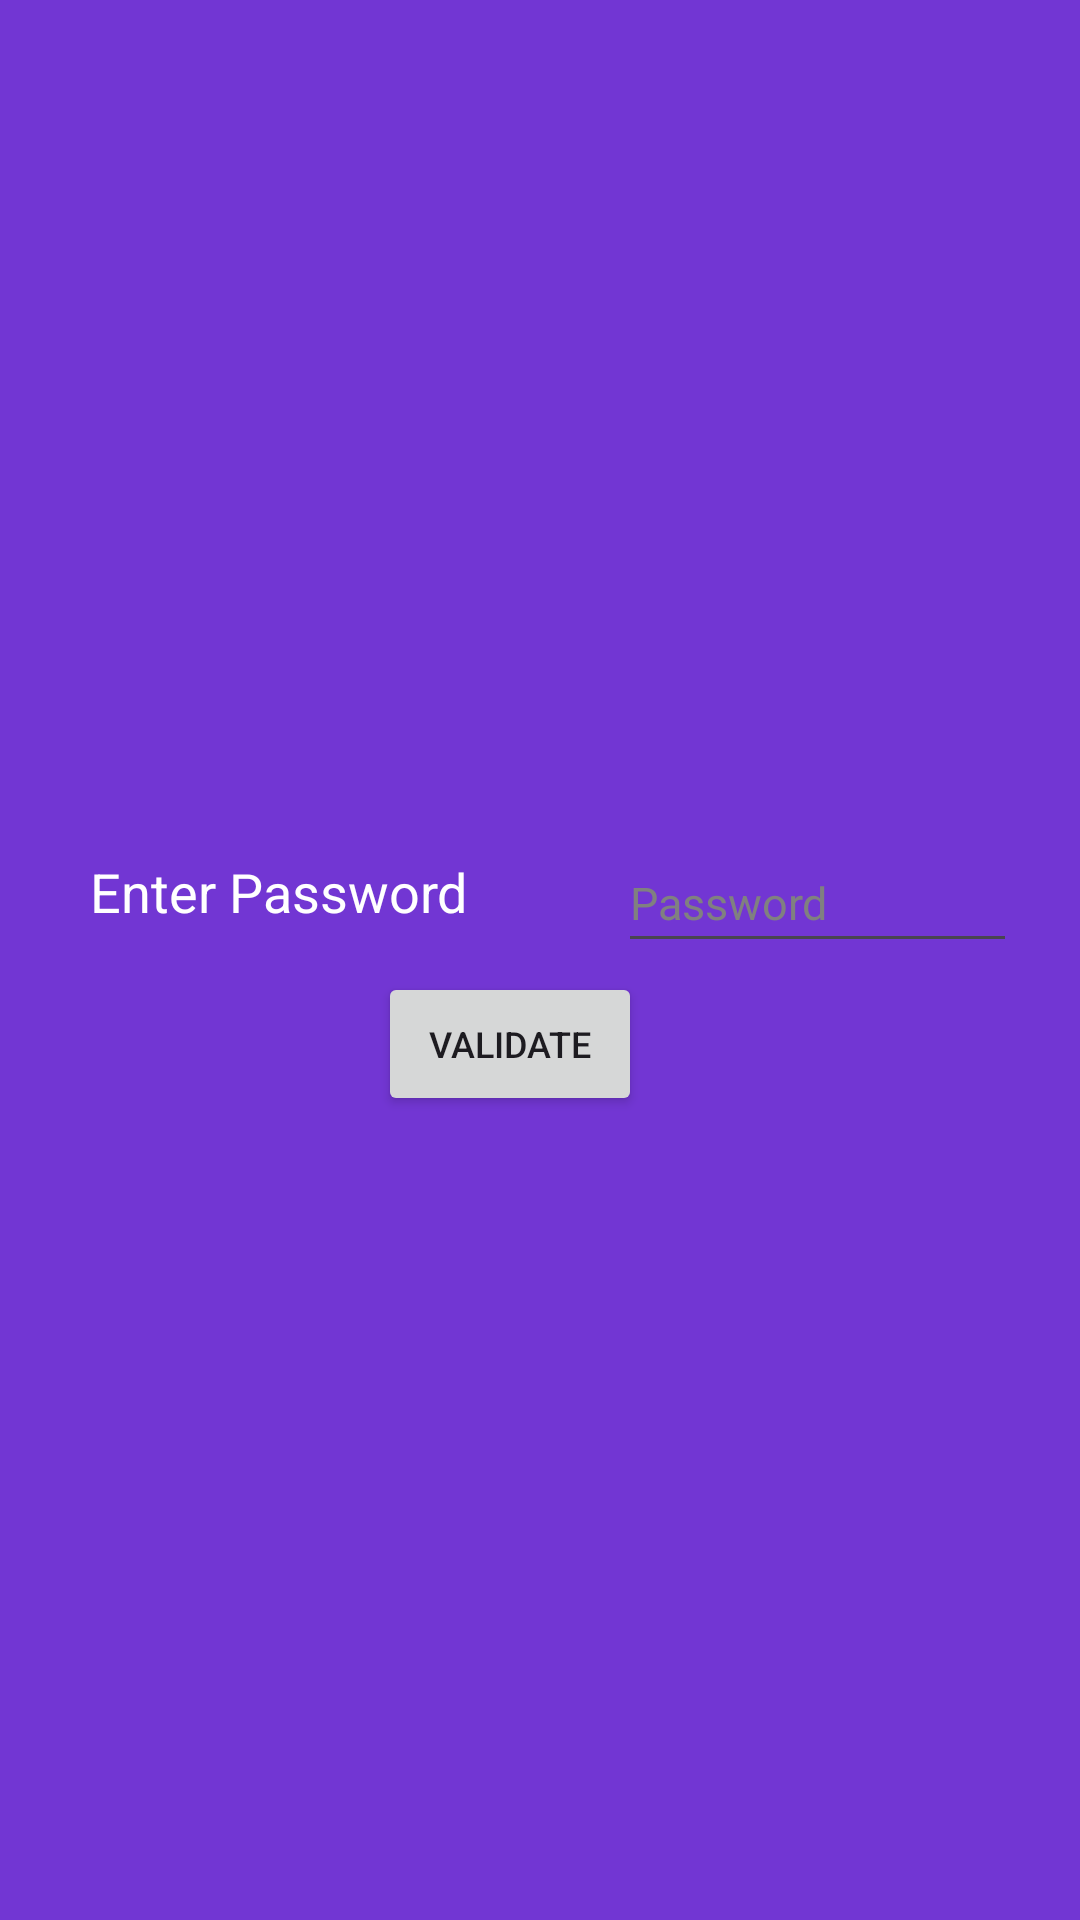

Layout XML and referenced resources for this Android screen:
<!-- AndroidManifest.xml: application theme Theme.App_390 -->
<!-- res/layout/pwd_popup.xml -->
<?xml version="1.0" encoding="utf-8"?>
<androidx.constraintlayout.widget.ConstraintLayout xmlns:android="http://schemas.android.com/apk/res/android"
    xmlns:app="http://schemas.android.com/apk/res-auto"
    android:id="@+id/popup"
    android:layout_width="800px"
    android:layout_height="300px"
    android:padding="20dp"
    android:background="#7236D3"
    >

    <TextView
        android:id="@+id/enterPwd"
        style="@style/Animation.Design.BottomSheetDialog"
        android:layout_width="139dp"
        android:layout_height="31dp"
        android:layout_centerHorizontal="true"
        android:layout_centerVertical="true"
        android:layout_marginStart="3dp"
        android:layout_marginTop="22dp"
        android:layout_marginEnd="164dp"
        android:layout_marginBottom="61dp"
        android:text="Enter Password"
        android:textColor="@color/white"
        android:textSize="18sp"
        app:layout_constraintBottom_toBottomOf="parent"
        app:layout_constraintEnd_toEndOf="parent"
        app:layout_constraintLeft_toLeftOf="parent"
        app:layout_constraintRight_toRightOf="parent"
        app:layout_constraintStart_toStartOf="parent"
        app:layout_constraintTop_toTopOf="parent" />

    <EditText
        android:id="@+id/pwdCheck"
        android:layout_width="133dp"
        android:layout_height="43dp"
        android:layout_marginTop="15dp"
        android:layout_marginEnd="1dp"
        android:layout_marginBottom="56dp"
        android:hint="Password"
        android:inputType="textPassword"
        android:textColor="@color/white"
        android:textColorHint="@color/grey"
        android:textSize="15sp"
        app:layout_constraintBottom_toBottomOf="parent"
        app:layout_constraintEnd_toEndOf="parent"
        app:layout_constraintTop_toTopOf="parent" />

    <Button
        android:id="@+id/settingsValidate"
        android:layout_width="wrap_content"
        android:layout_height="wrap_content"
        android:layout_marginStart="106dp"
        android:layout_marginTop="59dp"
        android:layout_marginBottom="3dp"
        android:text="validate"
        android:textSize="12sp"
        app:layout_constraintBottom_toBottomOf="parent"
        app:layout_constraintLeft_toLeftOf="parent"
        app:layout_constraintRight_toRightOf="parent"
        app:layout_constraintStart_toStartOf="parent"
        app:layout_constraintTop_toTopOf="parent" />

</androidx.constraintlayout.widget.ConstraintLayout>
<!-- resources referenced by this layout -->
<resources>
  <color name="grey"> #FF808080</color>
  <color name="white">#FFFFFFFF</color>
  <style name="Theme.App_390" parent="Theme.MaterialComponents.DayNight.DarkActionBar">
          
          <item name="colorPrimary">@color/purple_500</item>
          <item name="colorPrimaryVariant">@color/purple_700</item>
          <item name="colorOnPrimary">@color/white</item>
          
          <item name="colorSecondary">@color/teal_200</item>
          <item name="colorSecondaryVariant">@color/teal_700</item>
          <item name="colorOnSecondary">@color/black</item>
          
          <item name="android:statusBarColor">?attr/colorPrimaryVariant</item>
          
      </style>
  <color name="purple_500">#FF6200EE</color>
  <color name="purple_700">#FF3700B3</color>
  <color name="teal_200">#FF32A1C6</color>
  <color name="teal_700">#FF11B4F5</color>
  <color name="black">#FF000000</color>
</resources>
